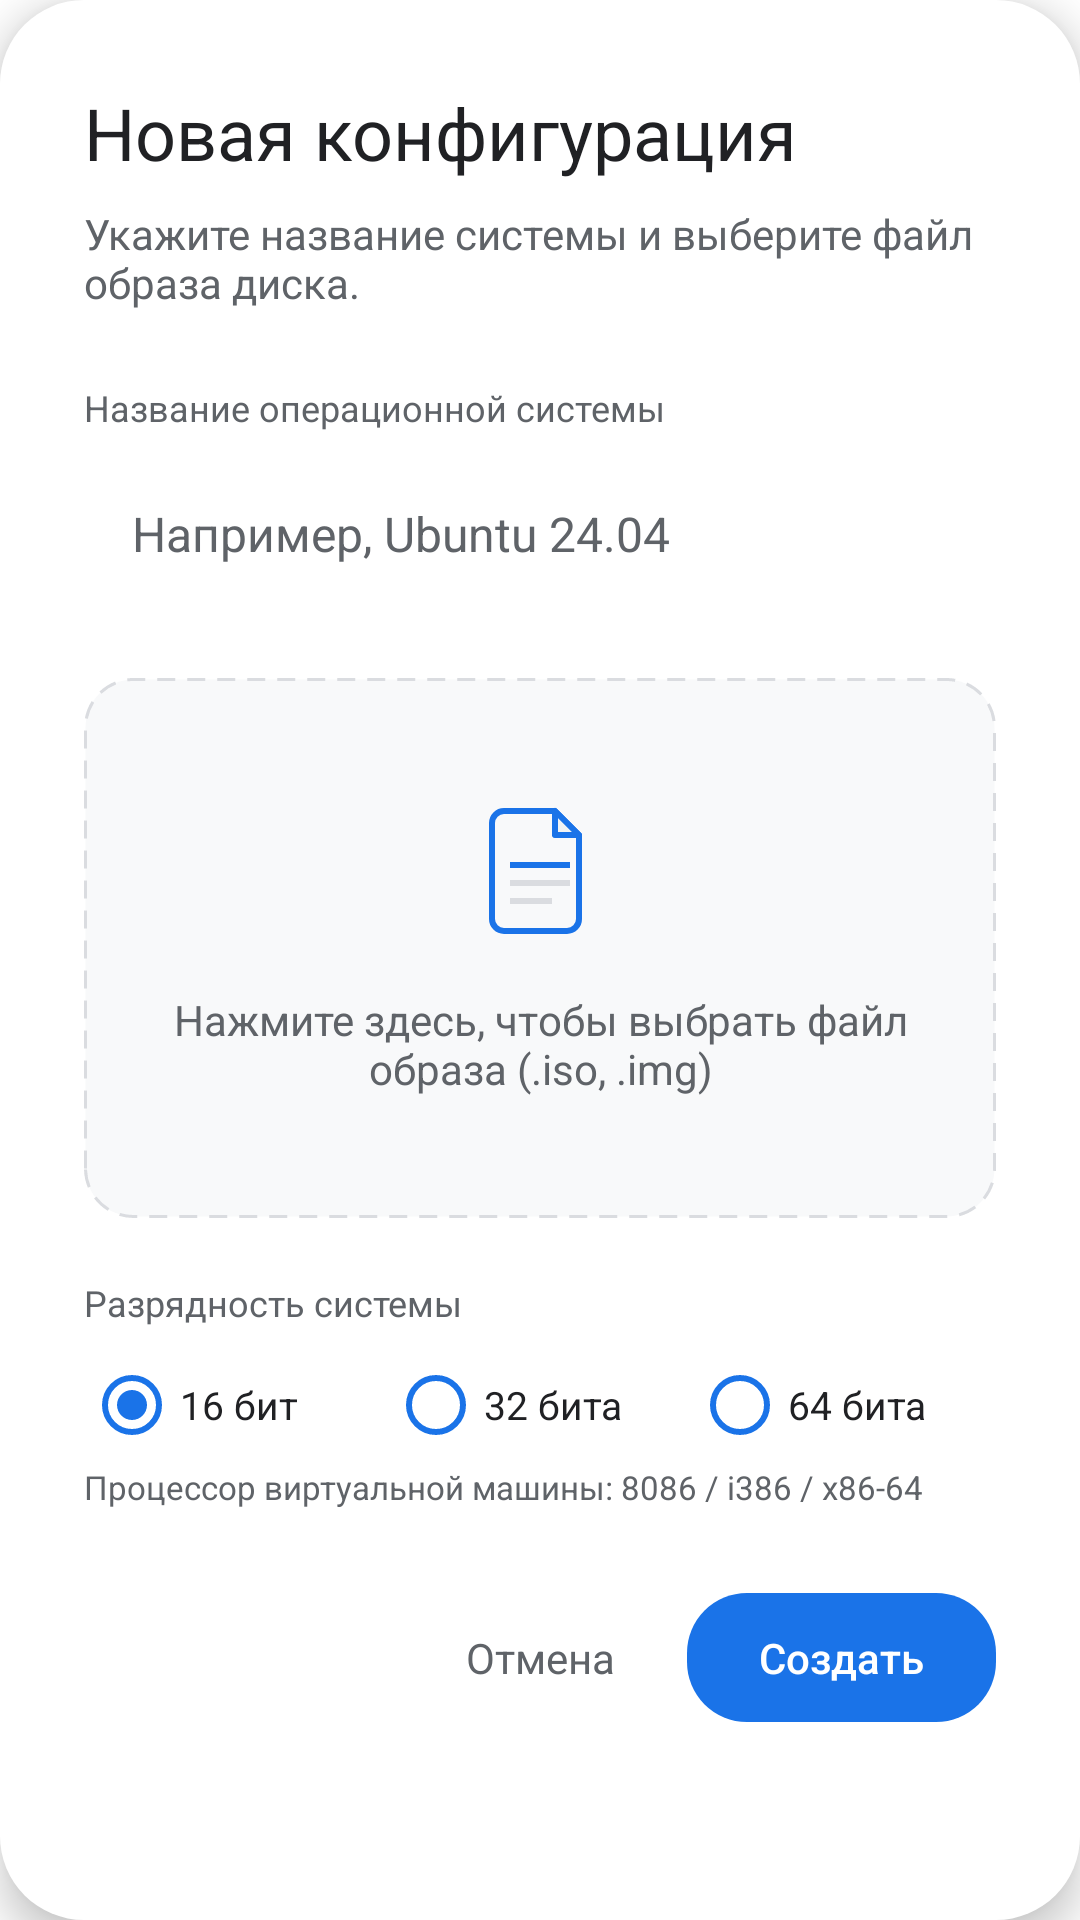

The Android layout XML behind this screen, and the referenced resources:
<!-- AndroidManifest.xml: application theme Theme.OpenXiso -->
<!-- res/layout/dialog_configuration.xml -->
<?xml version="1.0" encoding="utf-8"?>
<LinearLayout xmlns:android="http://schemas.android.com/apk/res/android"
    android:id="@+id/dialogRoot"
    android:layout_width="match_parent"
    android:layout_height="wrap_content"
    android:background="@drawable/bg_dialog"
    android:elevation="8dp"
    android:orientation="vertical"
    android:padding="28dp">

    <TextView
        android:id="@+id/dialogTitle"
        android:layout_width="wrap_content"
        android:layout_height="wrap_content"
        android:text="@string/dialog_title"
        android:textColor="@color/text_primary"
        android:textSize="24sp" />

    <TextView
        android:id="@+id/dialogDescription"
        android:layout_width="match_parent"
        android:layout_height="wrap_content"
        android:layout_marginTop="8dp"
        android:text="@string/dialog_description"
        android:textColor="@color/text_secondary"
        android:textSize="14sp" />

    
    <TextView
        android:id="@+id/osNameLabel"
        android:layout_width="wrap_content"
        android:layout_height="wrap_content"
        android:layout_marginTop="24dp"
        android:text="@string/label_os_name"
        android:textColor="@color/text_secondary"
        android:textSize="12sp" />

    <EditText
        android:id="@+id/osNameInput"
        android:layout_width="match_parent"
        android:layout_height="56dp"
        android:layout_marginTop="6dp"
        android:background="@null"
        android:gravity="center_vertical"
        android:hint="@string/placeholder_os_name"
        android:imeOptions="actionDone"
        android:importantForAutofill="no"
        android:inputType="text"
        android:paddingStart="16dp"
        android:paddingEnd="16dp"
        android:singleLine="true"
        android:textColor="@color/text_primary"
        android:textColorHint="@color/text_secondary"
        android:textSize="16sp" />

    
    <FrameLayout
        android:id="@+id/fileBox"
        android:layout_width="match_parent"
        android:layout_height="wrap_content"
        android:layout_marginTop="20dp"
        android:background="@drawable/bg_file_box"
        android:clickable="true"
        android:focusable="true"
        android:minHeight="180dp"
        android:padding="24dp">

        <LinearLayout
            android:layout_width="match_parent"
            android:layout_height="wrap_content"
            android:layout_gravity="center"
            android:gravity="center_horizontal"
            android:orientation="vertical">

            <ImageView
                android:layout_width="48dp"
                android:layout_height="48dp"
                android:contentDescription="@string/content_description_document"
                android:src="@drawable/ic_iso_document" />

            <TextView
                android:id="@+id/fileHint"
                android:layout_width="wrap_content"
                android:layout_height="wrap_content"
                android:layout_marginTop="16dp"
                android:gravity="center"
                android:text="@string/file_picker_hint"
                android:textColor="@color/text_secondary"
                android:textSize="14sp" />

            <TextView
                android:id="@+id/fileSelected"
                android:layout_width="wrap_content"
                android:layout_height="wrap_content"
                android:layout_marginTop="12dp"
                android:gravity="center"
                android:textColor="@color/blue"
                android:textSize="12sp"
                android:visibility="gone" />

            <TextView
                android:id="@+id/imageInfo"
                android:layout_width="wrap_content"
                android:layout_height="wrap_content"
                android:layout_marginTop="4dp"
                android:gravity="center"
                android:textColor="@color/text_secondary"
                android:textSize="12sp"
                android:visibility="gone" />
        </LinearLayout>
    </FrameLayout>

    <TextView
        android:id="@+id/fileError"
        android:layout_width="match_parent"
        android:layout_height="wrap_content"
        android:layout_marginTop="8dp"
        android:textColor="@color/error_red"
        android:textSize="12sp"
        android:visibility="gone" />

    
    <TextView
        android:id="@+id/cpuModeLabel"
        android:layout_width="wrap_content"
        android:layout_height="wrap_content"
        android:layout_marginTop="20dp"
        android:text="@string/label_cpu_mode"
        android:textColor="@color/text_secondary"
        android:textSize="12sp" />

    <RadioGroup
        android:id="@+id/cpuModeGroup"
        android:layout_width="match_parent"
        android:layout_height="wrap_content"
        android:layout_marginTop="6dp"
        android:orientation="horizontal">

        <RadioButton
            android:id="@+id/cpuMode16"
            android:layout_width="0dp"
            android:layout_height="40dp"
            android:layout_weight="1"
            android:buttonTint="@color/blue"
            android:checked="true"
            android:text="@string/cpu_mode_16"
            android:textColor="@color/text_primary"
            android:textSize="13sp" />

        <RadioButton
            android:id="@+id/cpuMode32"
            android:layout_width="0dp"
            android:layout_height="40dp"
            android:layout_weight="1"
            android:buttonTint="@color/blue"
            android:text="@string/cpu_mode_32"
            android:textColor="@color/text_primary"
            android:textSize="13sp" />

        <RadioButton
            android:id="@+id/cpuMode64"
            android:layout_width="0dp"
            android:layout_height="40dp"
            android:layout_weight="1"
            android:buttonTint="@color/blue"
            android:text="@string/cpu_mode_64"
            android:textColor="@color/text_primary"
            android:textSize="13sp" />
    </RadioGroup>

    <TextView
        android:id="@+id/cpuModeHint"
        android:layout_width="match_parent"
        android:layout_height="wrap_content"
        android:text="@string/cpu_mode_hint"
        android:textColor="@color/text_secondary"
        android:textSize="11sp" />

    <LinearLayout
        android:layout_width="match_parent"
        android:layout_height="wrap_content"
        android:layout_marginTop="28dp"
        android:gravity="end|center_vertical"
        android:orientation="horizontal">

        <TextView
            android:id="@+id/cancelButton"
            android:layout_width="wrap_content"
            android:layout_height="wrap_content"
            android:background="?android:attr/selectableItemBackgroundBorderless"
            android:clickable="true"
            android:focusable="true"
            android:paddingStart="16dp"
            android:paddingTop="10dp"
            android:paddingEnd="16dp"
            android:paddingBottom="10dp"
            android:text="@string/action_cancel"
            android:textColor="@color/text_secondary"
            android:textSize="14sp" />

        <Space
            android:layout_width="8dp"
            android:layout_height="1dp" />

        <Button
            android:id="@+id/createButton"
            android:layout_width="wrap_content"
            android:layout_height="wrap_content"
            android:background="@drawable/bg_button"
            android:enabled="false"
            android:minWidth="0dp"
            android:minHeight="0dp"
            android:paddingStart="24dp"
            android:paddingTop="12dp"
            android:paddingEnd="24dp"
            android:paddingBottom="12dp"
            android:text="@string/action_create"
            android:textAllCaps="false"
            android:textColor="@color/surface"
            android:textSize="14sp" />
    </LinearLayout>
</LinearLayout>
<!-- resources referenced by this layout -->
<resources>
  <color name="blue">#FF1A73E8</color>
  <color name="error_red">#FFD93025</color>
  <color name="surface">#FFFFFFFF</color>
  <color name="text_primary">#FF202124</color>
  <color name="text_secondary">#FF5F6368</color>
  <!-- drawable bg_button (drawable) -->
  <?xml version="1.0" encoding="utf-8"?>
  <shape xmlns:android="http://schemas.android.com/apk/res/android"
      android:shape="rectangle">
      <solid android:color="@color/blue" />
      <corners android:radius="20dp" />
  </shape>
  <!-- drawable bg_dialog (drawable) -->
  <?xml version="1.0" encoding="utf-8"?>
  <shape xmlns:android="http://schemas.android.com/apk/res/android"
      android:shape="rectangle">
      <solid android:color="@color/surface" />
      <corners android:radius="28dp" />
  </shape>
  <!-- drawable bg_file_box (drawable) -->
  <?xml version="1.0" encoding="utf-8"?>
  <shape xmlns:android="http://schemas.android.com/apk/res/android"
      android:shape="rectangle">
      <solid android:color="@color/almost_white" />
      <stroke
          android:width="1dp"
          android:color="@color/outline"
          android:dashWidth="6dp"
          android:dashGap="4dp" />
      <corners android:radius="16dp" />
  </shape>
  <!-- drawable ic_iso_document (drawable) -->
  <?xml version="1.0" encoding="utf-8"?>
  <vector xmlns:android="http://schemas.android.com/apk/res/android"
      android:width="48dp"
      android:height="48dp"
      android:viewportWidth="48"
      android:viewportHeight="48">
  
      
      <path
          android:fillColor="#FFF8F9FA"
          android:pathData="M12,4 L29,4 L37,12 L37,40 A4,4 0 0 1 33,44 L12,44 A4,4 0 0 1 8,40 L8,8 A4,4 0 0 1 12,4 Z"
          android:strokeColor="#FF1A73E8"
          android:strokeLineJoin="round"
          android:strokeWidth="2" />
  
      
      <path
          android:fillColor="#FFF1F3F4"
          android:pathData="M29,4 L29,12 L37,12 Z"
          android:strokeColor="#FF1A73E8"
          android:strokeLineJoin="round"
          android:strokeWidth="2" />
  
      
      <path
          android:fillColor="#FF1A73E8"
          android:pathData="M14,21 H34 V23 H14 Z" />
      <path
          android:fillColor="#FFDADCE0"
          android:pathData="M14,27 H34 V29 H14 Z" />
      <path
          android:fillColor="#FFDADCE0"
          android:pathData="M14,33 H28 V35 H14 Z" />
  </vector>
  <string name="action_cancel">Отмена</string>
  <string name="action_create">Создать</string>
  <string name="content_description_document">Значок файла образа</string>
  <string name="cpu_mode_16">16 бит</string>
  <string name="cpu_mode_32">32 бита</string>
  <string name="cpu_mode_64">64 бита</string>
  <string name="cpu_mode_hint">Процессор виртуальной машины: 8086 / i386 / x86-64</string>
  <string name="dialog_description">Укажите название системы и выберите файл образа диска.</string>
  <string name="dialog_title">Новая конфигурация</string>
  <string name="file_picker_hint">Нажмите здесь, чтобы выбрать файл образа (.iso, .img)</string>
  <string name="label_cpu_mode">Разрядность системы</string>
  <string name="label_os_name">Название операционной системы</string>
  <string name="placeholder_os_name">Например, Ubuntu 24.04</string>
  <style name="Theme.OpenXiso" parent="Base.Theme.OpenXiso" />
  <color name="almost_white">#FFF8F9FA</color>
  <color name="outline">#FFDADCE0</color>
  <style name="Base.Theme.OpenXiso" parent="android:Theme.Material.Light.NoActionBar">
          <item name="android:windowBackground">@color/surface</item>
          <item name="android:statusBarColor">@color/surface</item>
          <item name="android:windowLightStatusBar">true</item>
          <item name="android:navigationBarColor">@color/surface</item>
          <item name="android:colorAccent">@color/blue</item>
      </style>
</resources>
